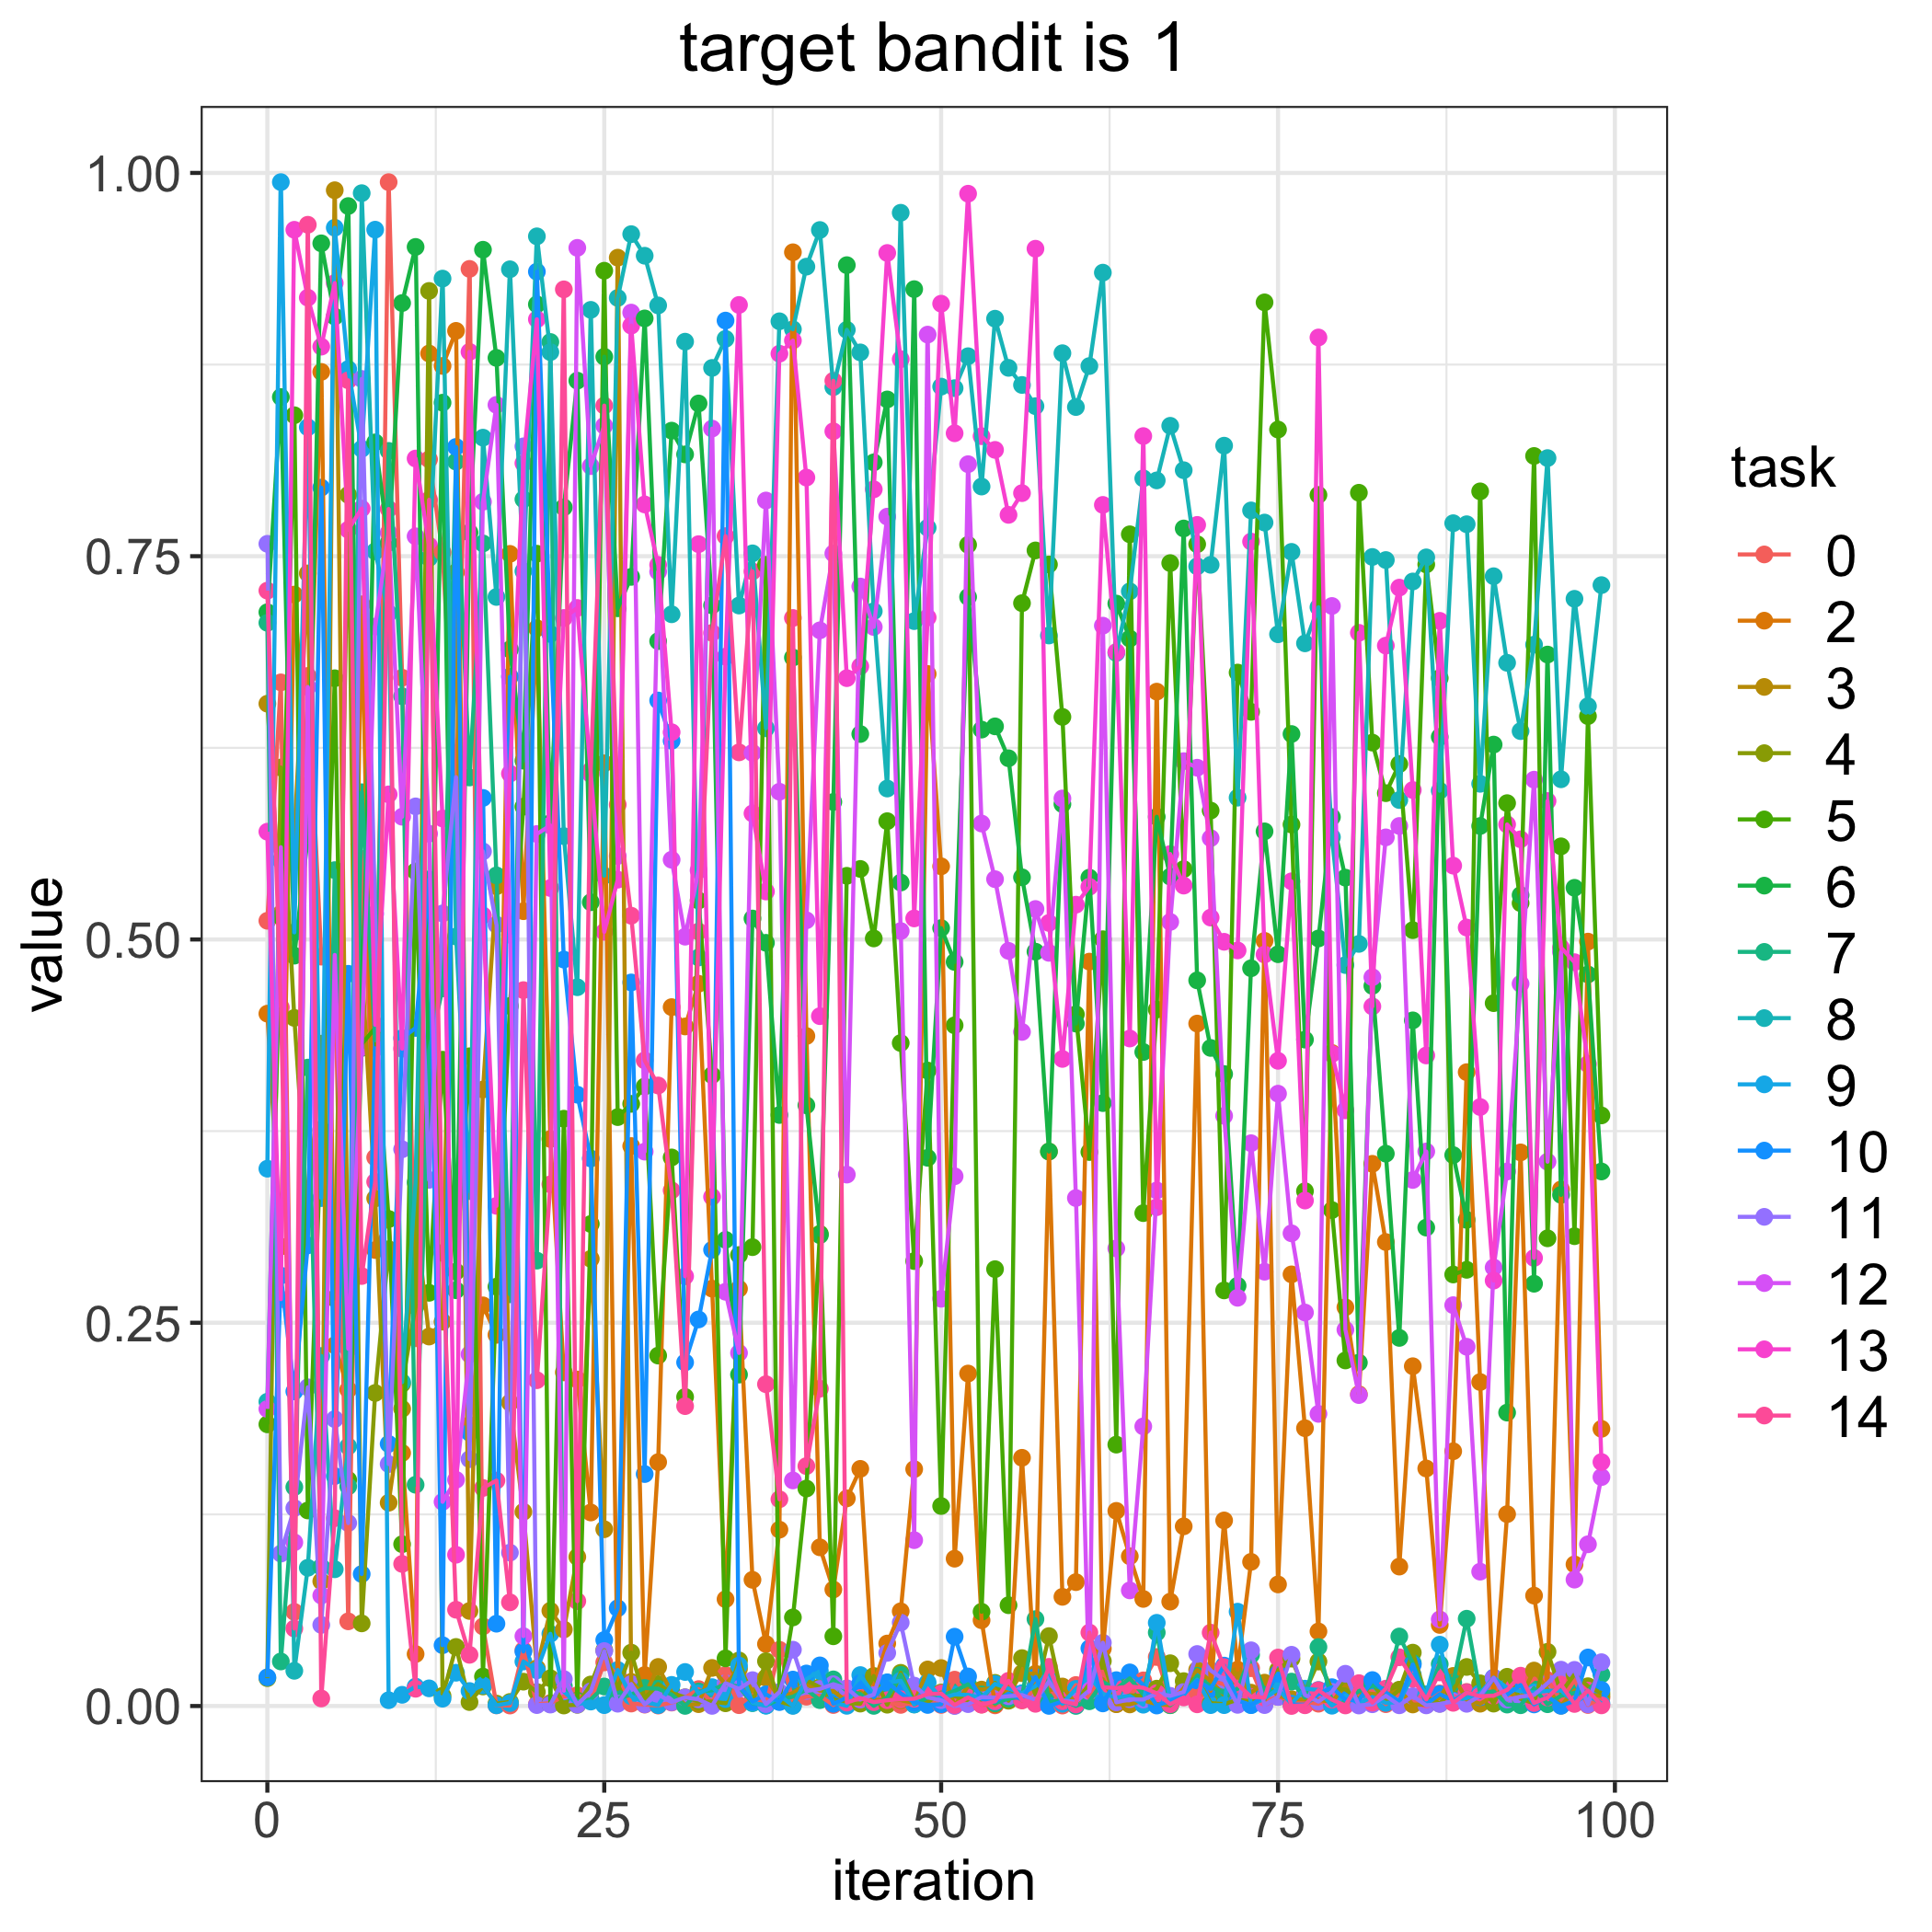

Data behind this chart, as committed beside it:
, 0, 2, 3, 4, 5, 6, 7, 8, 9, 10, 11, 12, 13, 14
0, 0.5122, 0.4516, 0.6538, 0.01818, 0.1837, 0.7135, 0.7065, 0.1985, 0.3505, 0.01873, 0.7581, 0.1938, 0.5703, 0.7275
1, 0.6677, 0.2997, 0.5168, 0.6122, 0.5149, 0.8538, 0.02906, 0.5516, 0.994, 0.2808, 0.09943, 0.5602, 0.2654, 0.4557
2, 0.06141, 0.725, 0.567, 0.4488, 0.8419, 0.4894, 0.1428, 0.02297, 0.5046, 0.2052, 0.1291, 0.1068, 0.9629, 0.05055
3, 0.6719, 0.6007, 0.7388, 0.3175, 0.1276, 0.5666, 0.4164, 0.09017, 0.8341, 0.3005, 0.2079, 0.6647, 0.9186, 0.9662
4, 0.4888, 0.8702, 0.08137, 0.432, 0.376, 0.9541, 0.09076, 0.2283, 0.3313, 0.7947, 0.05291, 0.07208, 0.8867, 0.004937
5, 0.4889, 0.2353, 0.9887, 0.2659, 0.6704, 0.9063, 0.5452, 0.0892, 0.9643, 0.15, 0.1872, 0.4899, 0.9282, 0.1225
6, 0.05524, 0.2064, 0.2594, 0.79, 0.1475, 0.9784, 0.1433, 0.1693, 0.8721, 0.4776, 0.1193, 0.2331, 0.7673, 0.8647
7, 0.5526, 0.7186, 0.4837, 0.05391, 0.4318, 0.4292, 0.596, 0.9868, 0.82, 0.0861, 0.8656, 0.4296, 0.7811, 0.2805
8, 0.3578, 0.2974, 0.3311, 0.2042, 0.4422, 0.8242, 0.4342, 0.7532, 0.963, 0.429, 0.5167, 0.7041, 0.4444, 0.3419
9, 0.994, 0.3177, 0.1326, 0.298, 0.3176, 0.7587, 0.8187, 0.7128, 0.003781, 0.171, 0.1578, 0.7652, 0.5946, 0.7808
10, 0.6707, 0.1651, 0.1938, 0.2101, 0.1056, 0.9151, 0.6586, 0.2112, 0.007314, 0.4356, 0.3631, 0.5801, 0.4288, 0.09269
11, 0.2399, 0.03391, 0.3192, 0.2606, 0.5444, 0.9517, 0.1443, 0.3416, 0.01267, 0.4423, 0.5868, 0.763, 0.8137, 0.01125
12, 0.8132, 0.8822, 0.241, 0.923, 0.2695, 0.379, 0.4274, 0.7488, 0.01153, 0.5391, 0.3432, 0.569, 0.7569, 0.7868
13, 0.7525, 0.8741, 0.2507, 0.006672, 0.4216, 0.8501, 0.4681, 0.9311, 0.004794, 0.03966, 0.517, 0.1332, 0.5789, 0.2955
14, 0.5934, 0.897, 0.7395, 0.03854, 0.2833, 0.2712, 0.8117, 0.5019, 0.02171, 0.8213, 0.6059, 0.1475, 0.09867, 0.06281
15, 0.9374, 0.1832, 0.06201, 0.002582, 0.4238, 0.7654, 0.6057, 0.3359, 0.009785, 0.1783, 0.161, 0.2294, 0.8833, 0.0334
16, 0.05192, 0.2613, 0.4021, 0.01275, 0.01921, 0.9499, 0.7583, 0.8273, 0.01346, 0.5923, 0.5575, 0.7855, 0.5157, 0.1422
17, 0.0004363, 0.2421, 0.5347, 0.001568, 0.2735, 0.8793, 0.5418, 0.7234, 0.0004764, 0.0537, 0.5096, 0.8487, 0.3263, 0.147
18, 0.000324, 0.7515, 0.1979, 0.002654, 0.4566, 0.6892, 0.2685, 0.9371, 0.001928, 0.6714, 0.1001, 0.5031, 0.6082, 0.06764
19, 0.03644, 0.5184, 0.1267, 0.01589, 0.5866, 0.6166, 0.7871, 0.7402, 0.02903, 0.03556, 0.8217, 0.04557, 0.8107, 0.467
20, 0.001124, 0.703, 0.02461, 0.009133, 0.7516, 0.9142, 0.2905, 0.9586, 0.02328, 0.9356, 0.0006151, 0.5688, 0.9045, 0.2125
21, 0.001928, 0.3698, 0.06216, 0.01813, 0.001251, 0.5759, 0.8897, 0.8831, 0.04711, 0.6993, 0.0009508, 0.5744, 0.5336, 0.3403
22, 0.006351, 0.2176, 0.04993, 0.0003336, 0.3831, 0.7818, 0.01296, 0.5674, 0.009471, 0.4869, 0.01757, 0.009958, 0.7097, 0.9241
23, 0.007056, 0.213, 0.09727, 0.0007956, 0.003449, 0.8645, 0.003022, 0.4689, 0.001187, 0.3988, 0.0009137, 0.9511, 0.7162, 0.06842
24, 0.003648, 0.1262, 0.2917, 0.01405, 0.3144, 0.5243, 0.004247, 0.9107, 0.002917, 0.3571, 0.009597, 0.8087, 0.6079, 0.6103
25, 0.02846, 0.6149, 0.1153, 0.03642, 0.9362, 0.8801, 0.01274, 0.5416, 0.0005734, 0.04307, 0.03585, 0.8351, 0.505, 0.8482
26, 0.02008, 0.01208, 0.9447, 0.01124, 0.3841, 0.716, 0.004867, 0.9185, 0.02352, 0.0638, 0.001514, 0.5545, 0.539, 0.5879
27, 0.001616, 0.3653, 0.01573, 0.03483, 0.3928, 0.7365, 0.007402, 0.9601, 0.006408, 0.472, 0.01437, 0.9089, 0.9004, 0.5155
28, 0.0009205, 0.0202, 0.006645, 0.004888, 0.4041, 0.9051, 0.01179, 0.946, 0.00246, 0.1513, 0.001098, 0.3616, 0.7838, 0.4211
29, 0.000305, 0.1591, 0.02549, 0.01426, 0.2286, 0.6946, 0.01127, 0.9136, 0.0005699, 0.6559, 0.007508, 0.7399, 0.7443, 0.4048
30, 0.002253, 0.4559, 0.009014, 0.008545, 0.3578, 0.8319, 0.007528, 0.7121, 0.01379, 0.6296, 0.002495, 0.552, 0.6352, 0.3364
31, 0.00539, 0.4433, 0.0008721, 0.005662, 0.2016, 0.8164, 8.894394154422246e-05, 0.8899, 0.0222, 0.2241, 0.005632, 0.5018, 0.2803, 0.1956
32, 0.01104, 0.4711, 0.001219, 0.002966, 0.5254, 0.8496, 0.009486, 0.4882, 0.008204, 0.2522, 0.004342, 0.5451, 0.7579, 0.5052
33, 0.002463, 0.2722, 0.02484, 0.002859, 0.4115, 0.7179, 0.01022, 0.8728, 0.01232, 0.2976, 0.0001011, 0.8332, 0.3321, 0.7
34, 0.02023, 0.06967, 0.01396, 0.001796, 0.03109, 0.3041, 0.01451, 0.8918, 0.004533, 0.9037, 0.01489, 0.2702, 0.6845, 0.7631
35, 0.0005547, 0.2722, 0.02428, 0.02975, 0.2942, 0.2162, 0.01257, 0.7178, 0.02639, 0.01331, 0.01122, 0.2303, 0.9139, 0.622
36, 0.007585, 0.08232, 0.009687, 0.002499, 0.2993, 0.5137, 0.001866, 0.7519, 0.002129, 0.002997, 0.01687, 0.6217, 0.5822, 0.7401
37, 0.0005377, 0.04045, 0.01848, 0.02924, 0.7444, 0.4978, 0.00042, 0.6377, 0.0002074, 0.007615, 0.001234, 0.7863, 0.5313, 0.2099
38, 0.03669, 0.115, 0.005048, 0.00294, 0.004594, 0.3855, 0.004424, 0.9032, 0.00722, 0.002567, 0.009153, 0.5964, 0.8821, 0.1349
39, 0.003527, 0.9482, 0.008533, 0.0003792, 0.05779, 0.6839, 0.006077, 0.898, 9.523132075515968e-05, 0.01726, 0.03675, 0.1471, 0.8907, 0.7097
40, 0.006086, 0.437, 0.01413, 0.01683, 0.1419, 0.3918, 0.01077, 0.9389, 0.01753, 0.02122, 0.009803, 0.5125, 0.8013, 0.1565
41, 0.006734, 0.1035, 0.01003, 0.01222, 0.308, 0.3071, 0.003832, 0.9628, 0.02283, 0.0265, 0.01115, 0.7016, 0.45, 0.207
42, 0.0006635, 0.07599, 0.009833, 0.004466, 0.04549, 0.5897, 0.01738, 0.8603, 0.002202, 0.001442, 0.01422, 0.7518, 0.8315, 0.8644
43, 0.006594, 0.1354, 0.002856, 0.001747, 0.5415, 0.9398, 0.009878, 0.8976, 0.000141, 0.005541, 0.01159, 0.3466, 0.6704, 0.002264
44, 0.008343, 0.1547, 0.009035, 0.001582, 0.546, 0.634, 0.007863, 0.8829, 0.02019, 0.01489, 0.004205, 0.7302, 0.6782, 0.005239
45, 0.01523, 0.0141, 0.004106, 0.01959, 0.5007, 0.8112, 0.0001042, 0.7141, 0.007367, 0.00571, 0.007483, 0.7038, 0.7936, 0.002514
46, 0.002105, 0.04077, 0.004066, 0.000867, 0.5772, 0.8522, 0.005547, 0.5985, 0.01521, 0.01546, 0.03467, 0.7758, 0.9478, 0.003763
47, 0.0007393, 0.06179, 0.003769, 0.02166, 0.4325, 0.5371, 0.02038, 0.974, 0.0165, 0.00828, 0.05439, 0.5055, 0.8785, 0.004421
48, 0.001922, 0.1545, 0.002084, 0.003365, 0.2902, 0.9242, 0.0009826, 0.7077, 0.001072, 0.002467, 0.01332, 0.1082, 0.5137, 0.004778
49, 0.003239, 0.6732, 0.02386, 0.002384, 0.4145, 0.3576, 0.00551, 0.7686, 0.01535, 0.0006983, 0.005655, 0.8945, 0.71, 0.007784
50, 0.0007167, 0.5477, 0.02477, 0.008804, 0.1304, 0.5074, 0.0068, 0.8606, 0.004961, 0.001161, 0.003792, 0.2657, 0.9147, 0.008154
51, 0.01721, 0.0961, 0.0002803, 0.006447, 0.444, 0.4853, 0.009766, 0.8596, 0.007523, 0.04523, 4.550344721923076e-05, 0.3456, 0.8302, 0.0006631
52, 0.00713, 0.2169, 0.01293, 0.003681, 0.7574, 0.7234, 0.01417, 0.8804, 0.007259, 0.01927, 0.001243, 0.81, 0.9864, 0.005577
53, 0.0009034, 0.05595, 0.01071, 0.00427, 0.06148, 0.6369, 0.007508, 0.7954, 0.005388, 0.004698, 0.005792, 0.5756, 0.8283, 0.0009568
54, 0.0004405, 0.001053, 0.01198, 0.01512, 0.285, 0.639, 0.001732, 0.9049, 0.01442, 0.002872, 0.005502, 0.5393, 0.8194, 0.003094
55, 0.01169, 0.01137, 0.008069, 0.003461, 0.06575, 0.6182, 0.004844, 0.8728, 0.01142, 0.008136, 0.006371, 0.4926, 0.777, 0.01643
56, 0.003635, 0.1619, 0.02144, 0.03125, 0.7194, 0.5406, 0.005966, 0.8617, 0.008376, 0.00427, 0.007189, 0.4397, 0.7911, 0.003915
57, 0.01093, 0.01322, 0.02105, 0.007412, 0.7538, 0.4921, 0.05668, 0.8479, 0.01296, 0.01894, 0.003881, 0.5199, 0.9506, 0.001437
58, 0.01282, 0.3617, 0.01017, 0.04561, 0.7446, 0.3617, 0.002536, 0.6983, 0.02244, 8.835474973044236e-05, 0.016, 0.4913, 0.5108, 0.02554
59, 0.0003093, 0.07122, 0.01273, 0.005245, 0.6452, 0.5883, 0.003938, 0.8824, 0.00149, 0.002924, 0.003598, 0.592, 0.4221, 0.003124
... 40 more rows
